The GitHub repository abi131205/EYE_SCLERA_DETECTION contains a labelled image folder "split" with 2 categories: jaundice, normal. Examples follow, each with its label.

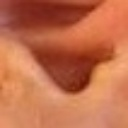
Label: normal

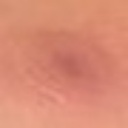
Label: normal

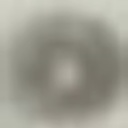
Label: normal

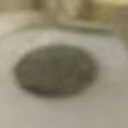
Label: normal

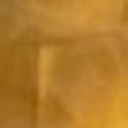
Label: jaundice

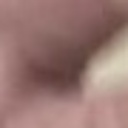
Label: normal
